The GitHub repository Jmat0/ada_project_2023 contains a labelled image folder "ada_project_2023" with 20 categories: Audemars Piguet, Blancpain, Breguet, Breitling, Bulgari, Cartier, Certina, Chopard, Girard-Perregaux, Hublot, IWC, Jaeger-LeCoultre, Montblanc, Omega, Panerai, Patek Philippe, Rolex, TAG Heuer, Tissot, Zenith. Examples follow, each with its label.

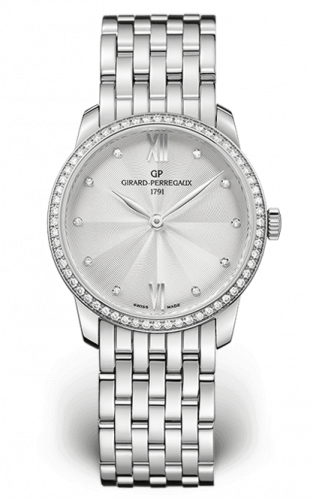
Label: Girard-Perregaux

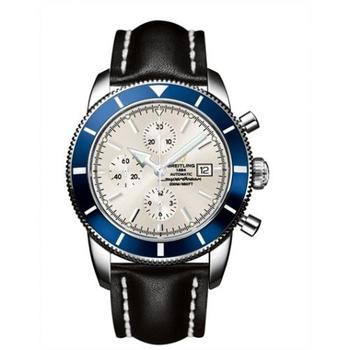
Label: Breitling

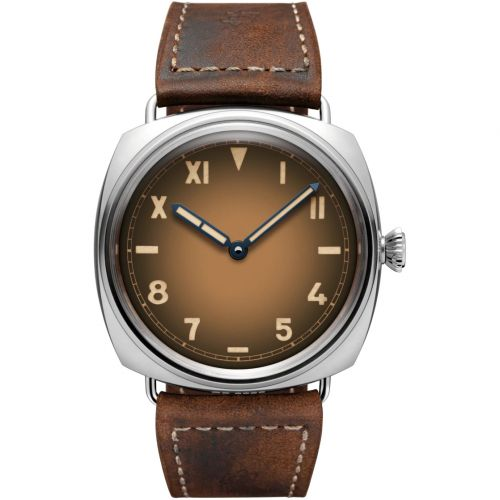
Label: Panerai

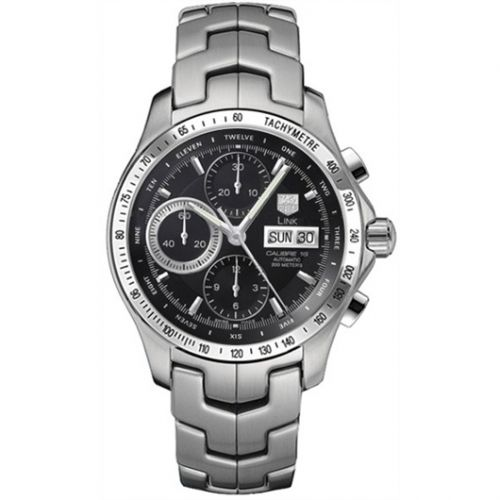
Label: TAG Heuer

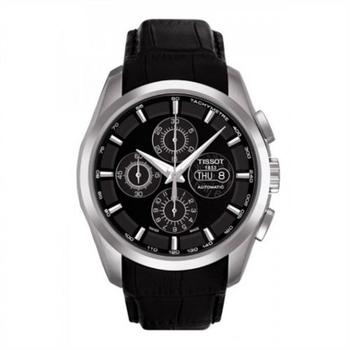
Label: Tissot

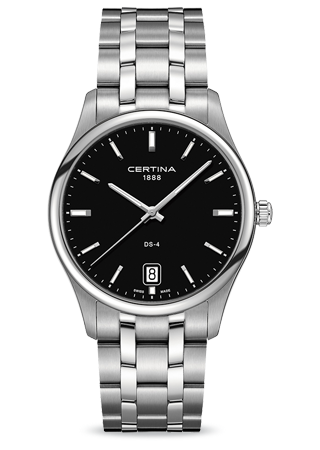
Label: Certina
